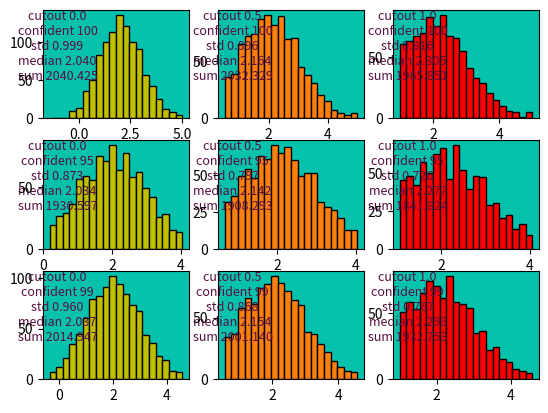

Recreate this plot in Python.
import numpy as np

def dropPercentile(q,a):
    l= int(len(a) /100  *(((100-q)/2)))
    r = int(len(a)-1-len(a)/100 * ((100-q)/2))
    return a[l:r:1]

mu, sigma = 2, 1 # mean and standard deviation
s = np.random.normal(mu, sigma, 1000)
s.sort()
s95 = dropPercentile(95,s)
s99 = dropPercentile(99,s)

e=np.array([x for x in s if x > 0.5])
e95 = dropPercentile(95,e)
e99 = dropPercentile(99,e)

x = np.array([t for t in s if t >1])
x95 = dropPercentile(95,x)
x99 = dropPercentile(99,x)

datas=[
    (s,100,0),
    (s95,95,0),
    (s99,99,0),
    (e,100,0.5),
    (e95,95,0.5),
    (e99,99,0.5),
    (x,100,1),
    (x95,95,1),
    (x99,99,1)]
colors = ['y','tab:orange','r','k']


import matplotlib.pyplot as plt
fig,axs = plt.subplots(3,3)

for i in range(0,3):
    for j in range(0,3):
        axs[j,i].set_facecolor('xkcd:turquoise')
        count, bins, ignored = axs[j,i].hist(datas[i*3+j][0], 20,edgecolor=colors[3],fc=colors[i])
        label = axs[j,i].set_xlabel(
            "cutout " + '%.1f'%datas[i*3+j][2]+"\n"+
            "confident "+'%d'%datas[i*3+j][1]+"\n"+
            "std " + '%.3f'%np.std(datas[i*3+j][0])+"\n"+
            "median "+ '%.3f'%np.mean(datas[i*3+j][0])+"\n"+
            "sum " + '%.3f'%np.sum(datas[i*3+j][0]),
            fontsize = 9, c='xkcd:plum'
            )
        axs[j,i].xaxis.set_label_coords(0.1, 1)


plt.show()
